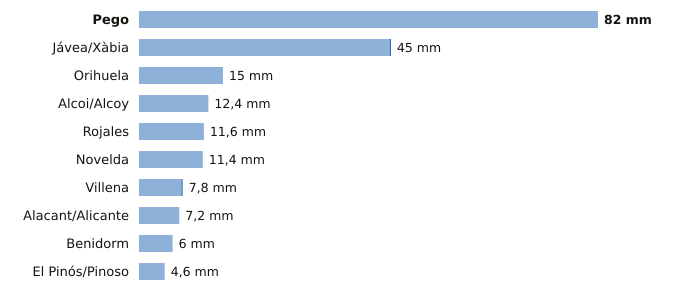

The table this chart was drawn from, first rows:
estacion, provincia, indicativo, mm_6_dias_anteriores, mm_hoy, mm_7_dias, horas_de_hoy
Pego, Alicante, 8057C, 82.0, 0.0, 82.0, 8
Jávea/Xàbia, Alicante, 8050X, 44.8, 0.2, 45.0, 9
Orihuela, Alicante, 7244X, 15.0, 0.0, 15.0, 8
Alcoi/Alcoy, Alicante, 8059C, 12.4, 0.0, 12.4, 9
Rojales, Alicante, 7261X, 11.6, 0.0, 11.6, 8
Novelda, Alicante, 8013X, 11.4, 0.0, 11.4, 9
Villena, Alicante, 8008Y, 7.6, 0.2, 7.8, 8
Alacant/Alicante, Alicante, 8025, 7.2, 0.0, 7.2, 9
Benidorm, Alicante, 8036Y, 6.0, 0.0, 6.0, 8
El Pinós/Pinoso, Alicante, 7247X, 4.6, 0.0, 4.6, 9
